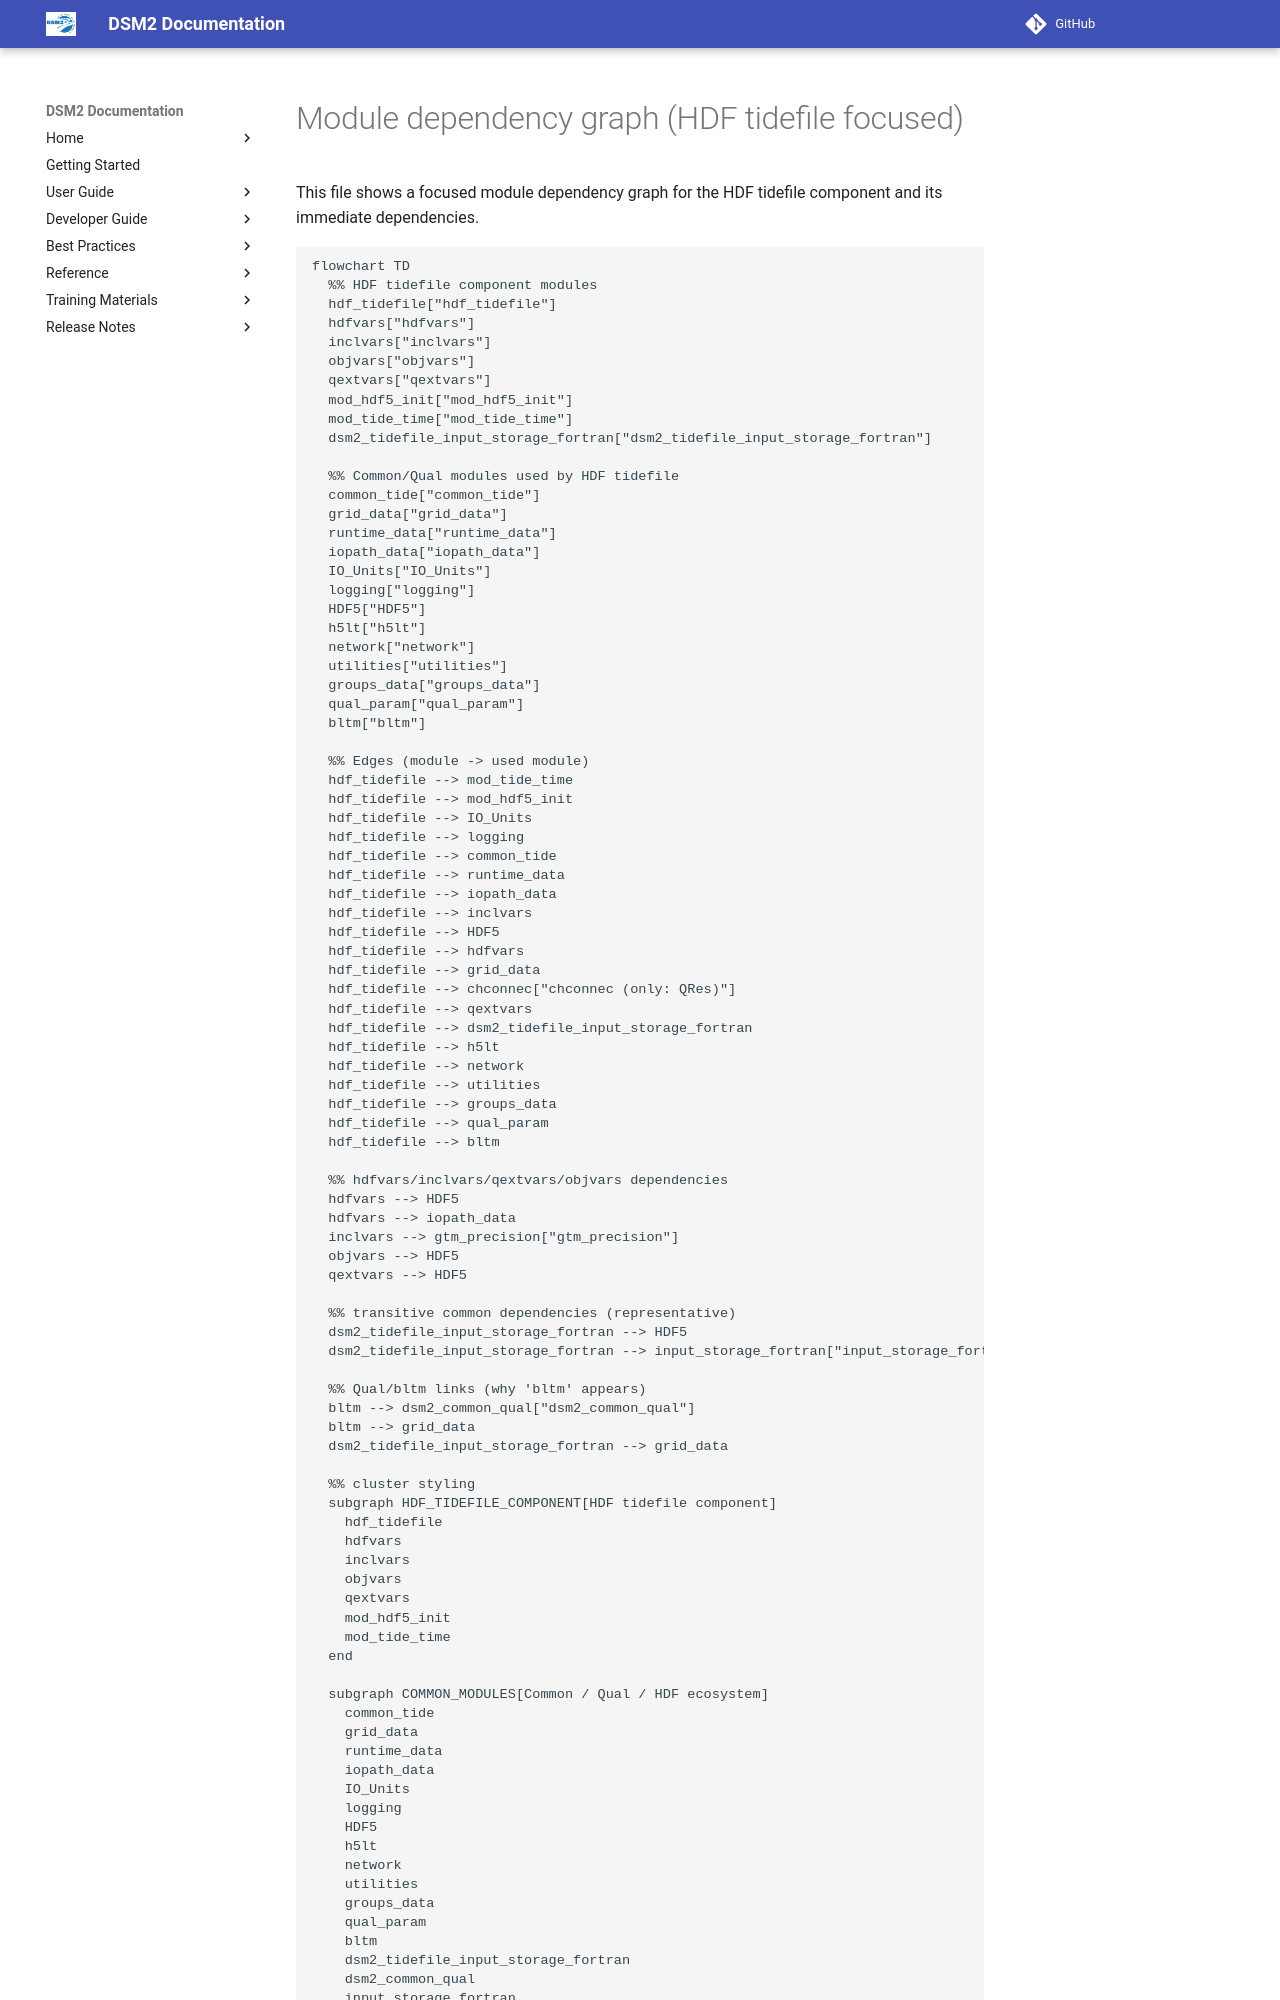

repository: CADWRDeltaModeling/dsm2 · page: module-deps-hdf-tidefile/index.html · generator: mkdocs

# Module dependency graph (HDF tidefile focused)

This file shows a focused module dependency graph for the HDF tidefile component and its immediate dependencies.

```mermaid
flowchart TD
  %% HDF tidefile component modules
  hdf_tidefile["hdf_tidefile"]
  hdfvars["hdfvars"]
  inclvars["inclvars"]
  objvars["objvars"]
  qextvars["qextvars"]
  mod_hdf5_init["mod_hdf5_init"]
  mod_tide_time["mod_tide_time"]
  dsm2_tidefile_input_storage_fortran["dsm2_tidefile_input_storage_fortran"]

  %% Common/Qual modules used by HDF tidefile
  common_tide["common_tide"]
  grid_data["grid_data"]
  runtime_data["runtime_data"]
  iopath_data["iopath_data"]
  IO_Units["IO_Units"]
  logging["logging"]
  HDF5["HDF5"]
  h5lt["h5lt"]
  network["network"]
  utilities["utilities"]
  groups_data["groups_data"]
  qual_param["qual_param"]
  bltm["bltm"]

  %% Edges (module -> used module)
  hdf_tidefile --> mod_tide_time
  hdf_tidefile --> mod_hdf5_init
  hdf_tidefile --> IO_Units
  hdf_tidefile --> logging
  hdf_tidefile --> common_tide
  hdf_tidefile --> runtime_data
  hdf_tidefile --> iopath_data
  hdf_tidefile --> inclvars
  hdf_tidefile --> HDF5
  hdf_tidefile --> hdfvars
  hdf_tidefile --> grid_data
  hdf_tidefile --> chconnec["chconnec (only: QRes)"]
  hdf_tidefile --> qextvars
  hdf_tidefile --> dsm2_tidefile_input_storage_fortran
  hdf_tidefile --> h5lt
  hdf_tidefile --> network
  hdf_tidefile --> utilities
  hdf_tidefile --> groups_data
  hdf_tidefile --> qual_param
  hdf_tidefile --> bltm

  %% hdfvars/inclvars/qextvars/objvars dependencies
  hdfvars --> HDF5
  hdfvars --> iopath_data
  inclvars --> gtm_precision["gtm_precision"]
  objvars --> HDF5
  qextvars --> HDF5

  %% transitive common dependencies (representative)
  dsm2_tidefile_input_storage_fortran --> HDF5
  dsm2_tidefile_input_storage_fortran --> input_storage_fortran["input_storage_fortran"]

  %% Qual/bltm links (why 'bltm' appears)
  bltm --> dsm2_common_qual["dsm2_common_qual"]
  bltm --> grid_data
  dsm2_tidefile_input_storage_fortran --> grid_data

  %% cluster styling
  subgraph HDF_TIDEFILE_COMPONENT[HDF tidefile component]
    hdf_tidefile
    hdfvars
    inclvars
    objvars
    qextvars
    mod_hdf5_init
    mod_tide_time
  end

  subgraph COMMON_MODULES[Common / Qual / HDF ecosystem]
    common_tide
    grid_data
    runtime_data
    iopath_data
    IO_Units
    logging
    HDF5
    h5lt
    network
    utilities
    groups_data
    qual_param
    bltm
    dsm2_tidefile_input_storage_fortran
    dsm2_common_qual
    input_storage_fortran
    gtm_precision
  end

```
